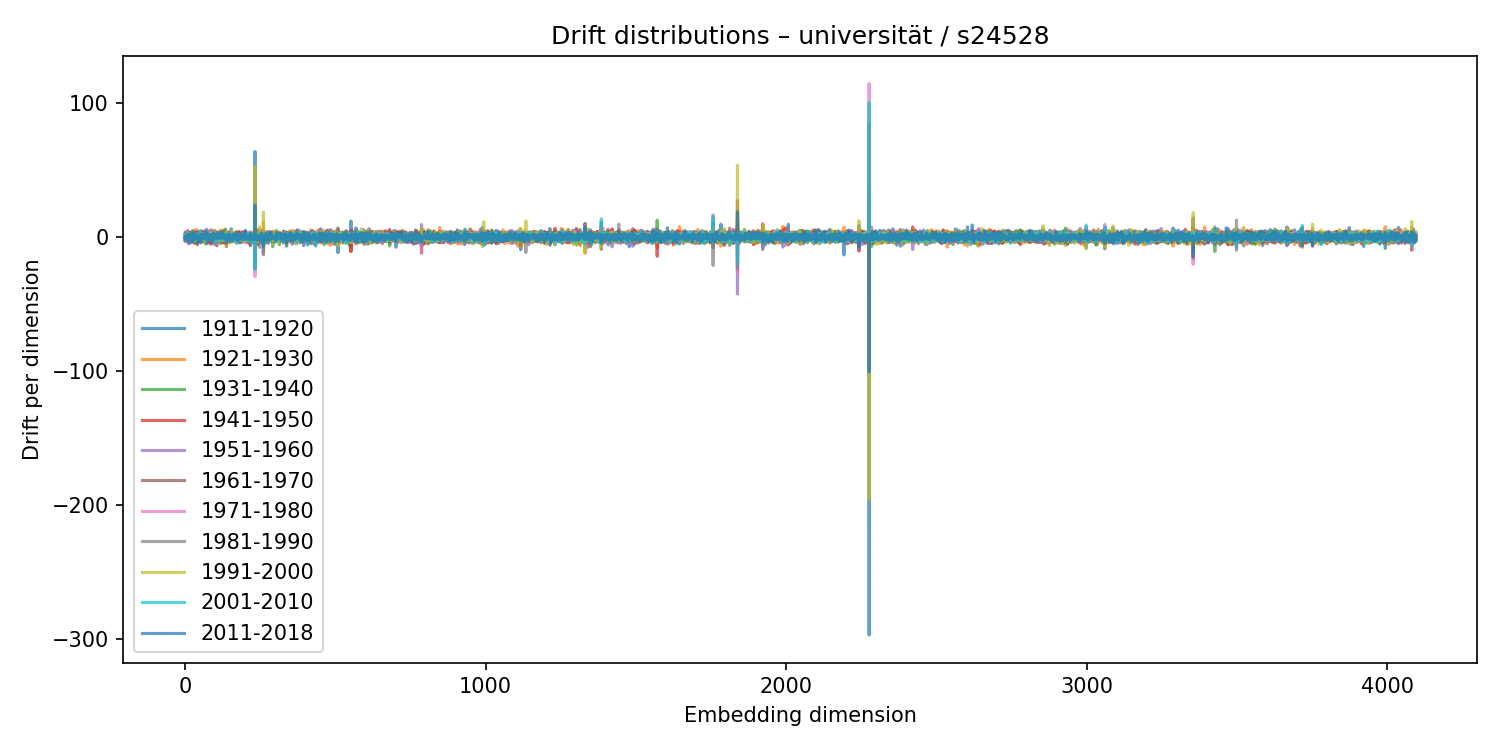

Values plotted in this chart, from the file beside it:
1911-1920, 1921-1930, 1931-1940, 1941-1950, 1951-1960, 1961-1970, 1971-1980, 1981-1990, 1991-2000, 2001-2010, 2011-2018
2.336, -2.694, -2.256, -0.2709, 0.4003, -0.2633, -1.095, 1.458, -0.2559, 1.41, -0.876
3.237, 0.3084, -1.45, -1.087, 1.222, -1.171, -0.07328, 0.9217, -1.463, 0.802, -0.792
1.888, -0.04004, 0.9001, -2.991, -0.01009, -1.072, 1.952, 0.5344, 1.148, -1.554, 0.9338
-3.483, -1.041, -0.9917, 3.859, -2.5, 1.456, -1.31, 0.7033, 0.8154, -0.1566, -2.165
-1.401, 2.8, -1.913, 1.692, 1.227, 2.588, 0.04074, -0.9644, -2.264, 3.051, -0.4808
-0.8363, 2.587, -2.222, -0.001246, -0.4807, 2.06, -3.255, 0.4223, 1.369, 0.2767, 0.2798
-2.571, 3.167, -3.298, 1.943, 0.01794, 0.03867, 0.5482, -1.543, 2.053, 0.06253, -1.164
-0.3859, 1.552, -0.0882, -1.609, 1.245, -0.9136, 3.283, -0.7811, -0.5592, -1.536, -0.1929
0.02242, -0.5204, 1.082, -0.07033, -0.1175, -1.808, 4.489, -1.37, -1.188, -0.7622, 0.2031
-2.537, 4.83, -1.916, 2.063, -3.083, -0.6761, -0.2791, 1.076, 2.192, -3.046, 0.1998
0.5924, -3.461, 4.66, -2.466, 1.63, -2.483, -1.138, 1.373, 1.029, -0.2566, 0.4125
2.881, -1.88, 2.433, -1.793, 0.5722, -0.3615, 1.231, -1.928, -1.054, -0.5679, 2.321
-5.066, 0.6111, 3.013, -1.279, 2.627, -0.1006, -3.906, 2.086, -0.1385, 1.63, -1.934
-0.4158, -0.1049, -1.924, 2.732, -0.673, 0.9175, -1.388, -0.4157, 2.678, -0.1135, -3.389
3.028, 0.7501, 0.2773, -3.463, -0.8039, 0.63, -0.3029, 0.08764, 0.525, -1.562, 1.925
-0.007338, -0.4164, 2.355, -0.1719, -1.858, 1.235, -1.438, 0.6562, -0.1543, 1.444, -0.7141
-2.296, 2.194, -0.2245, 0.9255, -1.703, 0.9896, -1.515, 1.186, 0.8681, -0.792, 0.5802
-0.1487, -1.548, -1.747, 3.258, -4.459, 0.2207, 1.981, 0.9761, -0.9312, 0.2116, -1.568
1.839, 2.209, -4.38, 1.325, -1.929, 2.036, -2.005, 1.081, 0.4511, -0.3341, -0.01061
-0.1081, 0.8704, 2.666, -3.48, 0.6131, -1.997, -0.5628, 2.106, -0.1297, -0.6275, 0.9309
1.459, 1.686, -2.162, -2.73, 1.396, 0.2087, 0.508, -1.641, 0.2485, -1.322, 2.1
-0.108, -1.594, 3.352, -1.844, -0.2357, 0.6165, -0.7416, -0.2016, 3.138, -2.015, 0.926
-0.4684, 0.8236, 0.4456, -1.403, 0.07146, 1.789, -1.879, 1.026, 0.2735, -2.759, 1.546
2.29, -0.5602, 1.546, 1.144, -1.593, -1.923, 0.7268, 1.662, 0.08364, -2.077, 3.909
1.486, 2.106, -3.664, 1.355, 0.484, -0.5289, -0.4654, -1.742, 0.5736, 1.121, 0.9491
-1.146, -3.695, 4.723, -2.023, 1.038, -1.167, -1.026, -0.2986, 0.1462, 2.023, -2.596
-0.2326, -1.325, 4.018, -0.9053, 3.091, 1.721, 0.951, -3.892, 0.6005, 0.6226, 1.067
3.119, -0.3741, -0.8369, -1.992, -0.8896, -0.1603, -0.3122, 0.461, -0.5421, 0.2674, -0.6403
-3.231, 2.283, 0.00946, 0.2079, -2.297, 1.25, -1.517, 1.395, 1.935, -1.349, -2.135
0.6506, 1.525, -2.356, 2.105, -3.171, 2.048, 0.1399, -3.09, 2.451, -0.002445, -0.4699
-0.8813, -0.4681, 1.14, 0.04232, 0.2012, -0.003717, -0.7189, 2.572, -2.335, 0.5412, 0.1282
-2.924, 5.424, -1.448, -1.31, 3.656, -4.748, 0.7783, 2.729, -1.857, 0.01755, 2.621
1.204, -1.311, 0.265, -1.663, 1.39, 1.425, 2.126, -2.484, 0.5853, -2.926, 1.98
1.87, -3.852, 4.012, -0.1988, -1.109, -0.6611, 1.57, -0.269, 1.147, -0.9672, 1.024
-0.6082, -2.521, 1.357, 1.739, 0.6789, -1.607, 1.274, 2.025, -2.524, 1.536, -0.5597
-0.4383, -3.058, -1.068, 0.3828, -0.7552, 0.6393, -0.4593, -1.825, 2.404, -2.673, 2.411
-1.512, -2.009, 0.462, 0.3179, 2.079, 0.2215, 0.4674, -0.5259, 1.718, -1.415, -0.7613
-1.094, 3.54, -0.4786, 1.093, 0.2526, -0.8775, 0.8342, 0.6818, 1.255, -1.309, 0.09131
-4.951, 2.791, -1.433, 3.537, -3.267, 1.58, 2.286, 0.519, -0.672, -1.341, -1.539
0.6, -2.328, 0.4456, 0.9394, 0.3998, -0.4769, -0.7093, -2.192, 0.8853, 0.1302, -0.209
-2.8, 5.682, -3.017, 0.3007, -1.9, 4.011, -1.174, 0.2224, -1.948, 0.7824, 0.5123
-0.6313, 0.6166, -1.154, 0.0003171, 1.787, -0.9439, -0.2484, 2.861, -1.507, 0.3806, -1.31
3.449, -0.706, -2.207, 1.642, 2.678, -5.691, 2.526, 1.912, 0.152, -0.6294, -0.09019
-3.473, -0.2107, -0.7304, -1.454, 3.767, -1.929, 1.475, -2.241, 1.369, -1.784, -0.07366
0.4573, -0.5924, -0.8621, 1.584, 0.5329, -0.8637, -0.722, 0.7273, -0.8526, 1.497, -1.296
2.549, -0.5321, 0.9021, -0.01462, 0.5166, -0.9884, 1.167, -1.38, 0.3739, -0.6697, 0.6612
0.9886, -1.494, 2.359, -1.354, 1.805, -0.64, -1.384, 0.5794, -0.9647, 0.2357, 1.185
0.06399, -2.054, 2.154, -2.042, 1.261, -1.922, 1.165, 1.982, -0.4836, 1.691, -3.895
-1.449, 1.442, 0.1641, 1.047, -0.4291, -0.04756, -0.1059, -0.1106, 1.519, -1.361, -0.7086
1.002, -2.741, 2.37, -1.629, -0.1439, -0.2993, -0.1182, 0.6558, -0.8185, 2.23, -0.5968
0.9291, 1.926, -1.126, 0.37, 0.04136, -1.737, 0.1438, 1.112, -0.5582, 2.056, -3.312
-1.16, -0.4585, -0.6543, 0.355, 0.1188, 1.426, -1.799, 0.8771, 0.3456, -1.589, 1.878
4.766, -2.184, 0.08217, 0.2011, -1.797, -0.4057, 1.944, -2.748, -1.073, 3.799, -2.665
0.2654, -1.677, -1.239, 1.602, -0.7823, 1.252, -2.569, -0.8323, 1.847, -0.8563, -1.241
-4.446, -1.404, -0.2311, -1.514, 1.379, -0.5564, 0.6422, 0.2027, -0.5657, -1.347, -0.7664
-2.876, 2.165, -1.743, 0.5389, 2.901, -0.9326, 0.9383, -0.1643, -0.8343, 1.035, -1.32
2.441, -3.157, -0.8799, 1.863, 0.9092, -3.047, 0.9725, 0.8578, -0.1357, -0.661, 1.005
1.046, -0.971, 0.9169, -0.3326, 1.822, -0.1195, -1.051, 0.5161, -1.1, 0.1175, 0.408
3.709, -2.846, -0.3287, 1.173, -3.223, 3.402, 0.1223, -1.597, 2.245, -2.744, 1.799
-1.305, 2.001, -3.228, 1.451, -1.218, -1.426, 1.794, 0.3685, -1.94, 1.449, 1.553
... 4,036 more rows
